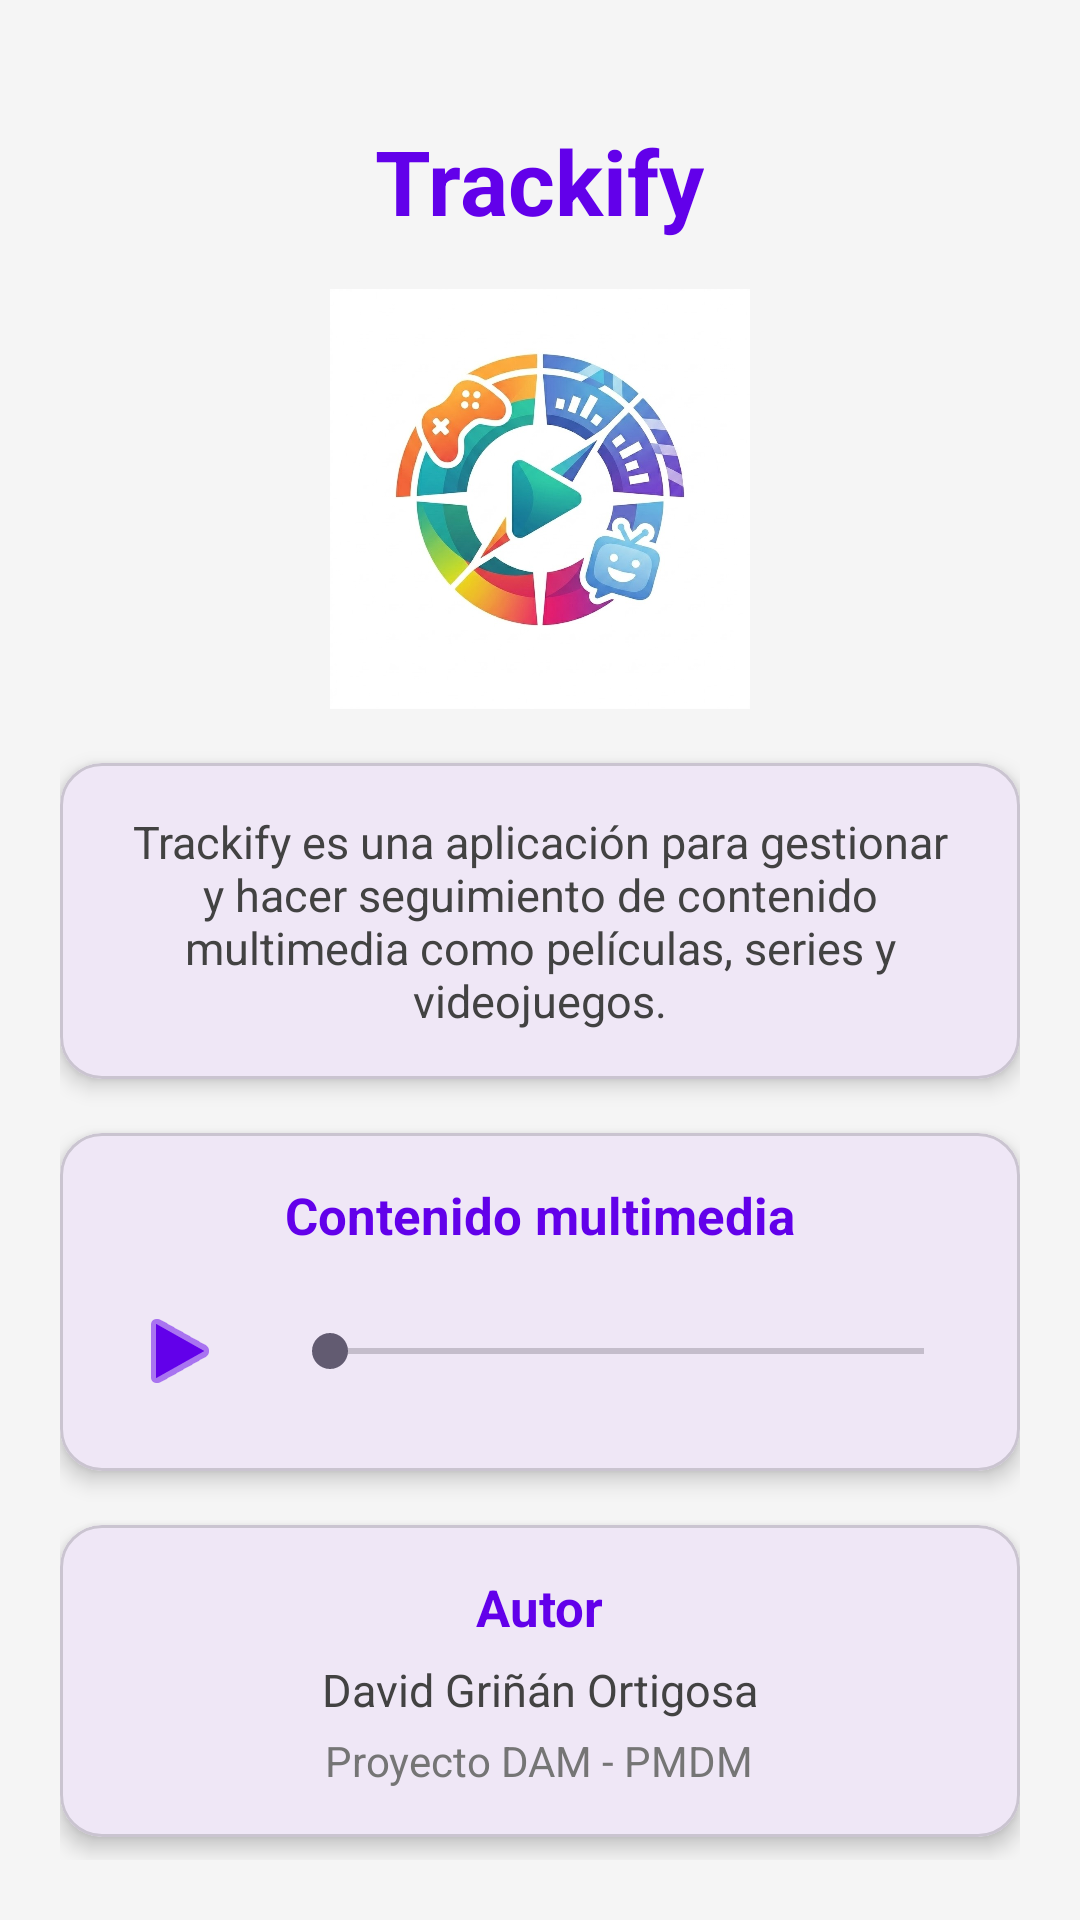

Layout XML and referenced resources for this Android screen:
<!-- AndroidManifest.xml: application theme Theme.Trackify -->
<!-- res/layout/activity_acerca_de.xml -->
<?xml version="1.0" encoding="utf-8"?>
<ScrollView xmlns:android="http://schemas.android.com/apk/res/android"
    xmlns:app="http://schemas.android.com/apk/res-auto"
    android:layout_width="match_parent"
    android:layout_height="match_parent"
    android:background="#F5F5F5"
    android:fillViewport="true">

    <LinearLayout
        android:layout_width="match_parent"
        android:layout_height="wrap_content"
        android:orientation="vertical"
        android:gravity="center_horizontal"
        android:padding="20dp">

        <TextView
            android:id="@+id/TxtTitulo"
            android:layout_width="wrap_content"
            android:layout_height="wrap_content"
            android:text="@string/app_name"
            android:textColor="#6200EA"
            android:textSize="30sp"
            android:textStyle="bold"
            android:layout_marginTop="20dp" />

        <ImageView
            android:id="@+id/ImgLogo"
            android:layout_width="140dp"
            android:layout_height="140dp"
            android:layout_marginTop="16dp"
            android:src="@drawable/logo_trackify"
            android:scaleType="centerInside" />

        <com.google.android.material.card.MaterialCardView
            android:id="@+id/CardSobreProyecto"
            android:layout_width="match_parent"
            android:layout_height="wrap_content"
            android:layout_marginTop="18dp"
            app:cardCornerRadius="14dp"
            app:cardElevation="4dp">

            <TextView
                android:layout_width="match_parent"
                android:layout_height="wrap_content"
                android:padding="16dp"
                android:gravity="center"
                android:text="@string/about_description"
                android:textColor="#424242"
                android:textSize="15sp" />
        </com.google.android.material.card.MaterialCardView>

        <com.google.android.material.card.MaterialCardView
            android:id="@+id/CardAudioPlayer"
            android:layout_width="match_parent"
            android:layout_height="wrap_content"
            android:layout_marginTop="18dp"
            app:cardCornerRadius="14dp"
            app:cardElevation="4dp">

            <LinearLayout
                android:layout_width="match_parent"
                android:layout_height="wrap_content"
                android:orientation="vertical"
                android:padding="16dp">

                <TextView
                    android:layout_width="match_parent"
                    android:layout_height="wrap_content"
                    android:text="@string/contenido_multimedia"
                    android:textColor="#6200EA"
                    android:textStyle="bold"
                    android:textSize="17sp"
                    android:gravity="center"
                    android:layout_marginBottom="10dp" />

                <LinearLayout
                    android:layout_width="match_parent"
                    android:layout_height="wrap_content"
                    android:orientation="horizontal"
                    android:gravity="center_vertical">

                    <ImageButton
                        android:id="@+id/BtnPlay"
                        android:layout_width="48dp"
                        android:layout_height="48dp"
                        android:background="?attr/selectableItemBackgroundBorderless"
                        android:src="@android:drawable/ic_media_play"
                        app:tint="#6200EA" />

                    <SeekBar
                        android:id="@+id/SeekBarAudio"
                        android:layout_width="0dp"
                        android:layout_height="wrap_content"
                        android:layout_weight="1"
                        android:layout_marginStart="10dp" />

                </LinearLayout>
            </LinearLayout>
        </com.google.android.material.card.MaterialCardView>

        <com.google.android.material.card.MaterialCardView
            android:id="@+id/CardAutor"
            android:layout_width="match_parent"
            android:layout_height="wrap_content"
            android:layout_marginTop="18dp"
            app:cardCornerRadius="14dp"
            app:cardElevation="4dp">

            <LinearLayout
                android:layout_width="match_parent"
                android:layout_height="wrap_content"
                android:orientation="vertical"
                android:padding="16dp"
                android:gravity="center">

                <TextView
                    android:layout_width="wrap_content"
                    android:layout_height="wrap_content"
                    android:text="@string/autor"
                    android:textColor="#6200EA"
                    android:textStyle="bold"
                    android:textSize="17sp" />

                <TextView
                    android:layout_width="wrap_content"
                    android:layout_height="wrap_content"
                    android:text="@string/autor_nombre"
                    android:textColor="#424242"
                    android:textSize="15sp"
                    android:layout_marginTop="6dp" />

                <TextView
                    android:layout_width="wrap_content"
                    android:layout_height="wrap_content"
                    android:text="@string/proyecto_dam_pmdm"
                    android:textColor="#757575"
                    android:textSize="14sp"
                    android:layout_marginTop="4dp" />

            </LinearLayout>
        </com.google.android.material.card.MaterialCardView>

    </LinearLayout>
</ScrollView>
<!-- resources referenced by this layout -->
<resources>
  <!-- drawable logo_trackify: jpg bitmap (drawable, 229869 bytes) -->
  <string name="about_description">Trackify es una aplicación para gestionar y hacer seguimiento de contenido multimedia como películas, series y videojuegos.</string>
  <string name="app_name">Trackify</string>
  <string name="autor">Autor</string>
  <string name="autor_nombre">David Griñán Ortigosa</string>
  <string name="contenido_multimedia">Contenido multimedia</string>
  <string name="proyecto_dam_pmdm">Proyecto DAM - PMDM</string>
  <style name="Theme.Trackify" parent="Base.Theme.Trackify" />
  <style name="Base.Theme.Trackify" parent="Theme.Material3.DayNight.NoActionBar">
          
          
      </style>
</resources>
